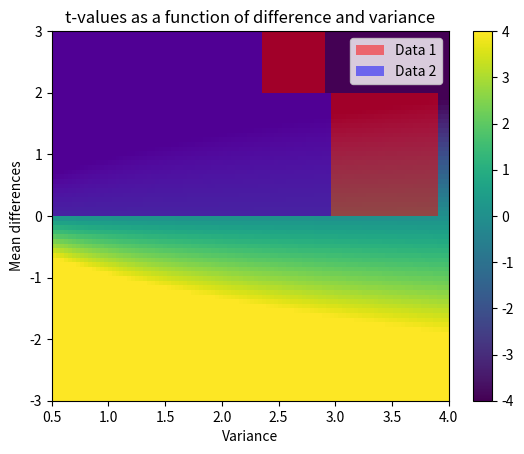

Generate this figure with matplotlib:
# import libraries
import matplotlib.pyplot as plt
import numpy as np
import scipy.stats as stats

## generate the data

# parameters
n1 = 30   # samples in dataset 1
n2 = 40   # ...and 2
mu1 = 1   # population mean in dataset 1
mu2 = 1.2 # population mean in dataset 2


# generate the data
data1 = mu1 + np.random.randn(n1)
data2 = mu2 + np.random.randn(n2)

# show their histograms
plt.hist(data1,bins='fd',color=[1,0,0,.5],label='Data 1')
plt.hist(data2,bins='fd',color=[0,0,1,.5],label='Data 2')
plt.xlabel('Data value')
plt.ylabel('Count')
plt.legend()
plt.show()

## now for the t-test

t,p = stats.ttest_ind(data1,data2,equal_var=True)

df = n1+n2-2
print('t(%g) = %g, p=%g'%(df,t,p))

## a 2D space of t values

# ranges for t-value parameters
meandiffs = np.linspace(-3,3,80)
pooledvar = np.linspace(.5,4,100)

# group sample size
n1 = 40
n2 = 30

# initialize output matrix
allTvals = np.zeros((len(meandiffs),len(pooledvar)))

# loop over the parameters...
for meani in range(len(meandiffs)):
    for vari in range(len(pooledvar)):
        
        # t-value denominator
        df = n1 + n2 - 2
        s  = np.sqrt(( (n1-1)*pooledvar[vari] + (n2-1)*pooledvar[vari]) / df)
        t_den = s * np.sqrt(1/n1 + 1/n2)
        
        # t-value in the matrix
        allTvals[meani,vari] = meandiffs[meani] / t_den

        
plt.imshow(allTvals,vmin=-4,vmax=4,extent=[pooledvar[0],pooledvar[-1],meandiffs[0],meandiffs[-1]],aspect='auto')
plt.xlabel('Variance')
plt.ylabel('Mean differences')
plt.colorbar()
plt.title('t-values as a function of difference and variance')
plt.show()